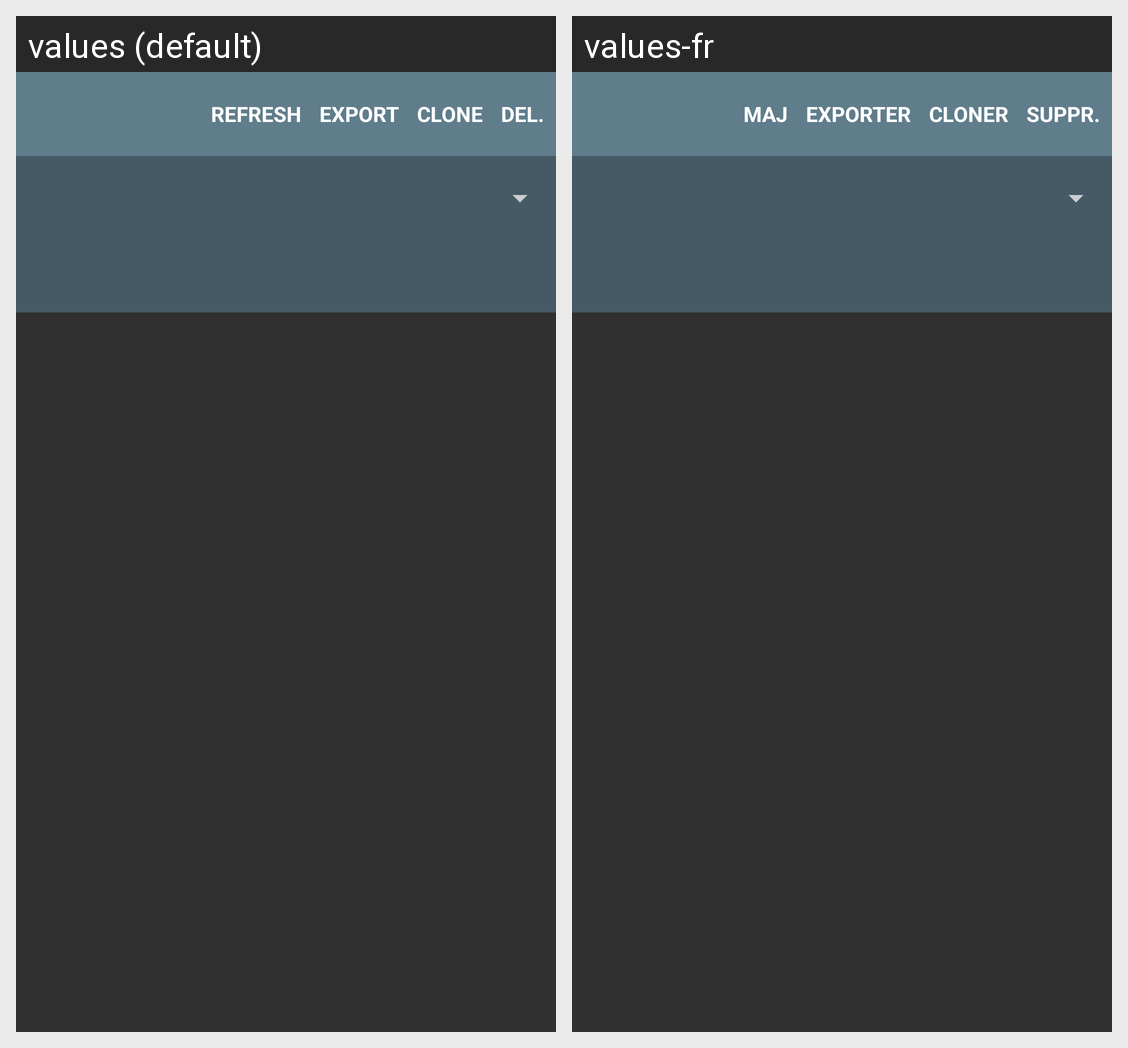

Strings drawn on this Android screen and how each of the app's shown locales translates them:
Android screen res/layout/activity_deck_detail.xml rendered under 2 locales, left to right: values (default), values-fr. Device: Nexus 5 (rendered at 1080×1920; each locale shown at half size, 540×960, under a caption strip naming it); theme AppTheme.
Strings drawn on this screen, with the default value and each locale's value (text and hints the layout hard-codes, and strings that could not be matched under every locale, appear in the picture but are not listed):

decklist_menu_delete
  values: Del.
  values-fr: Suppr.

decklist_menu_duplicate
  values: Clone
  values-fr: Cloner

decklist_menu_export
  values: Export
  values-fr: Exporter

decklist_menu_refresh
  values: Refresh
  values-fr: MaJ
